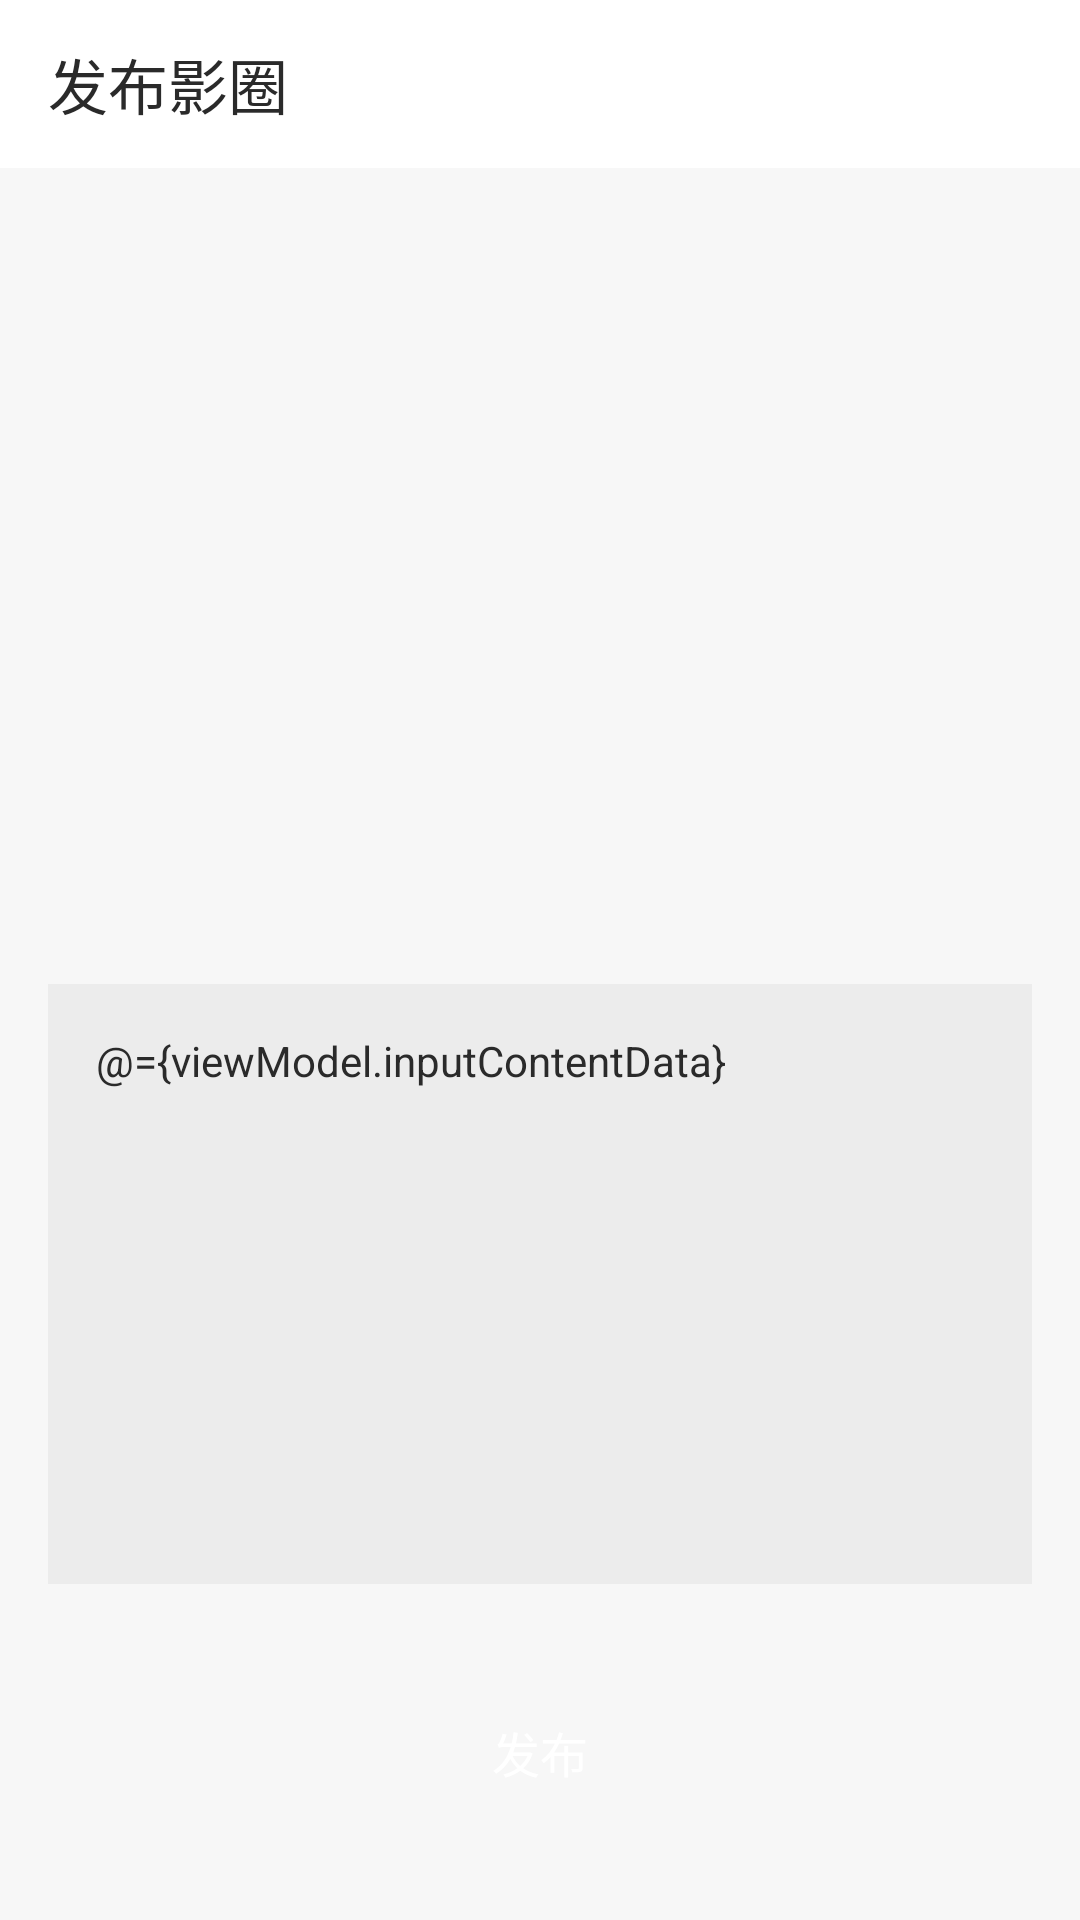

Reconstruct the res/layout file that produces this screen, plus the resources it refers to.
<!-- AndroidManifest.xml: application theme AppTheme -->
<!-- res/layout/activity_release.xml -->
<?xml version="1.0" encoding="utf-8"?>
<layout xmlns:android="http://schemas.android.com/apk/res/android"
    xmlns:app="http://schemas.android.com/apk/res-auto"
    xmlns:tools="http://schemas.android.com/tools">

    <data>

        <variable
            name="viewModel"
            type="com.xxx.recommendfilm.ui.release.ReleaseViewModel" />

    </data>

    <LinearLayout
        android:layout_width="match_parent"
        android:layout_height="match_parent"
        android:orientation="vertical">

        <com.google.android.material.appbar.AppBarLayout
            android:id="@+id/appbar"
            android:layout_width="match_parent"
            android:layout_height="wrap_content">

            <androidx.appcompat.widget.Toolbar
                android:id="@+id/toolbar"
                android:layout_width="match_parent"
                android:layout_height="wrap_content"
                app:navigationIcon="@drawable/ic_arrow_back_black_24px"
                app:title="发布影圈" />

        </com.google.android.material.appbar.AppBarLayout>

        <ImageView
            imageUrl="@{viewModel.imgUrlLiveData}"
            android:layout_width="match_parent"
            android:layout_height="240dp"
            android:layout_marginStart="16dp"
            android:layout_marginTop="16dp"
            android:layout_marginEnd="16dp"
            tools:src="@drawable/bg_design" />

        <EditText
            android:layout_width="match_parent"
            android:layout_height="wrap_content"
            android:hint="在这里键入你的感受"
            android:layout_margin="16dp"
            android:background="#ECECEC"
            android:gravity="start"
            android:textSize="14dp"
            android:minHeight="200dp"
            android:padding="16dp"
            android:text="@={viewModel.inputContentData}" />

        <Button
            android:id="@+id/btn_release"
            style="@style/Button.Primary"
            android:layout_width="match_parent"
            android:layout_height="wrap_content"
            android:layout_margin="16dp"
            android:text="发布" />

    </LinearLayout>
</layout>
<!-- resources referenced by this layout -->
<resources>
  <style name="Button.Primary" parent="Button">
          <item name="android:textColor">@color/white</item>
          <item name="android:background">@drawable/button_primary_bg</item>
      </style>
  <style name="AppTheme" parent="Theme.AppCompat.Light.NoActionBar">
          <item name="android:windowContentOverlay">@null</item>
          <item name="colorPrimary">@color/colorPrimary</item>
          <item name="colorPrimaryDark">@color/colorPrimaryDark</item>
          <item name="colorAccent">@color/colorAccent</item>
          <item name="android:textColorPrimary">@color/black_effective</item>
          <item name="android:textColor">@color/black_effective</item>
          <item name="android:windowBackground">@color/bg_color</item>
          <item name="android:textAllCaps">false</item>
          <item name="android:textSize">16sp</item>
          <item name="android:typeface">sans</item>
          <item name="drawerArrowStyle">@style/MaterialDrawer.DrawerArrowStyle</item>
          <item name="android:homeAsUpIndicator">@drawable/ic_arrow_back_black_24px</item>
      </style>
  <style name="Button" parent="Widget.AppCompat.Button">
          <item name="android:textColor">@color/black_effective</item>
          <item name="android:layout_height">48dp</item>
          <item name="android:layout_width">match_parent</item>
          <item name="android:paddingLeft">8dp</item>
          <item name="android:paddingRight">8dp</item>
          <item name="android:textAllCaps">false</item>
          <item name="android:textSize">16sp</item>
          <item name="android:background">@drawable/button_bg</item>
          <item name="android:foreground">?selectableItemBackground</item>
      </style>
  <color name="white">#ffffff</color>
  <color name="colorPrimary">@color/white</color>
  <color name="colorPrimaryDark">@color/black</color>
  <color name="colorAccent">#FF4081</color>
  <color name="black_effective">#2a2a2a</color>
  <color name="bg_color">#f7f7f7</color>
  <style name="MaterialDrawer.DrawerArrowStyle" parent="Widget.AppCompat.DrawerArrowToggle">
          <item name="spinBars">false</item>
          <item name="color">@color/white</item>
      </style>
  <color name="black">#000000</color>
</resources>
